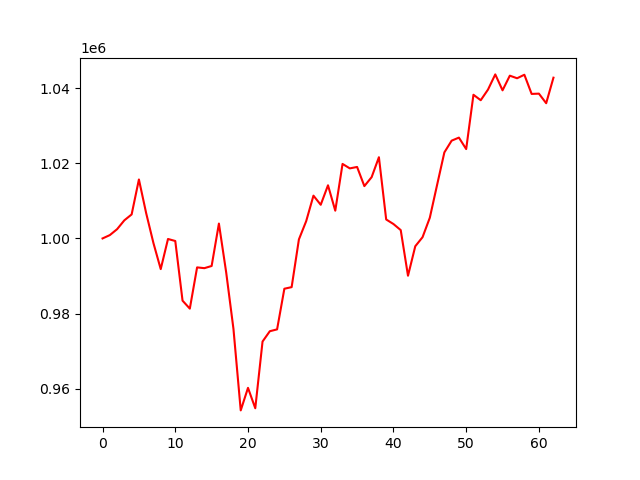

Data behind this chart, as committed beside it:
account_value, date, daily_return
1000000, 2024-07-09, 
1000887, 2024-07-10, 0.0008874
1002464, 2024-07-11, 0.001575
1004829, 2024-07-12, 0.00236
1006392, 2024-07-15, 0.001555
1015702, 2024-07-16, 0.009251
1006713, 2024-07-17, -0.008851
998751, 2024-07-18, -0.007909
991834, 2024-07-19, -0.006925
999856, 2024-07-22, 0.008088
999319, 2024-07-23, -0.000537
983435, 2024-07-24, -0.0159
981309, 2024-07-25, -0.002162
992290, 2024-07-26, 0.01119
992084, 2024-07-29, -0.0002076
992667, 2024-07-30, 0.0005877
1003956, 2024-07-31, 0.01137
990959, 2024-08-01, -0.01295
975920, 2024-08-02, -0.01518
954213, 2024-08-05, -0.02224
960215, 2024-08-06, 0.00629
954782, 2024-08-07, -0.005658
972551, 2024-08-08, 0.01861
975297, 2024-08-09, 0.002823
975788, 2024-08-12, 0.0005035
986611, 2024-08-13, 0.01109
987035, 2024-08-14, 0.0004302
999748, 2024-08-15, 0.01288
1004600, 2024-08-16, 0.004854
1011393, 2024-08-19, 0.006762
1008964, 2024-08-20, -0.002402
1014153, 2024-08-21, 0.005143
1007392, 2024-08-22, -0.006667
1019840, 2024-08-23, 0.01236
1018654, 2024-08-26, -0.001163
1019036, 2024-08-27, 0.0003752
1013932, 2024-08-28, -0.005009
1016320, 2024-08-29, 0.002356
1021628, 2024-08-30, 0.005222
1005051, 2024-09-03, -0.01623
1003838, 2024-09-04, -0.001207
1002221, 2024-09-05, -0.001611
990069, 2024-09-06, -0.01212
997922, 2024-09-09, 0.007931
1000330, 2024-09-10, 0.002413
1005518, 2024-09-11, 0.005187
1014250, 2024-09-12, 0.008684
1022910, 2024-09-13, 0.008538
1026036, 2024-09-16, 0.003056
1026849, 2024-09-17, 0.0007927
1023796, 2024-09-18, -0.002974
1038257, 2024-09-19, 0.01413
1036803, 2024-09-20, -0.0014
1039634, 2024-09-23, 0.002731
1043679, 2024-09-24, 0.003891
1039436, 2024-09-25, -0.004066
1043340, 2024-09-26, 0.003756
1042652, 2024-09-27, -0.0006589
1043586, 2024-09-30, 0.0008956
1038481, 2024-10-01, -0.004892
... 3 more rows
